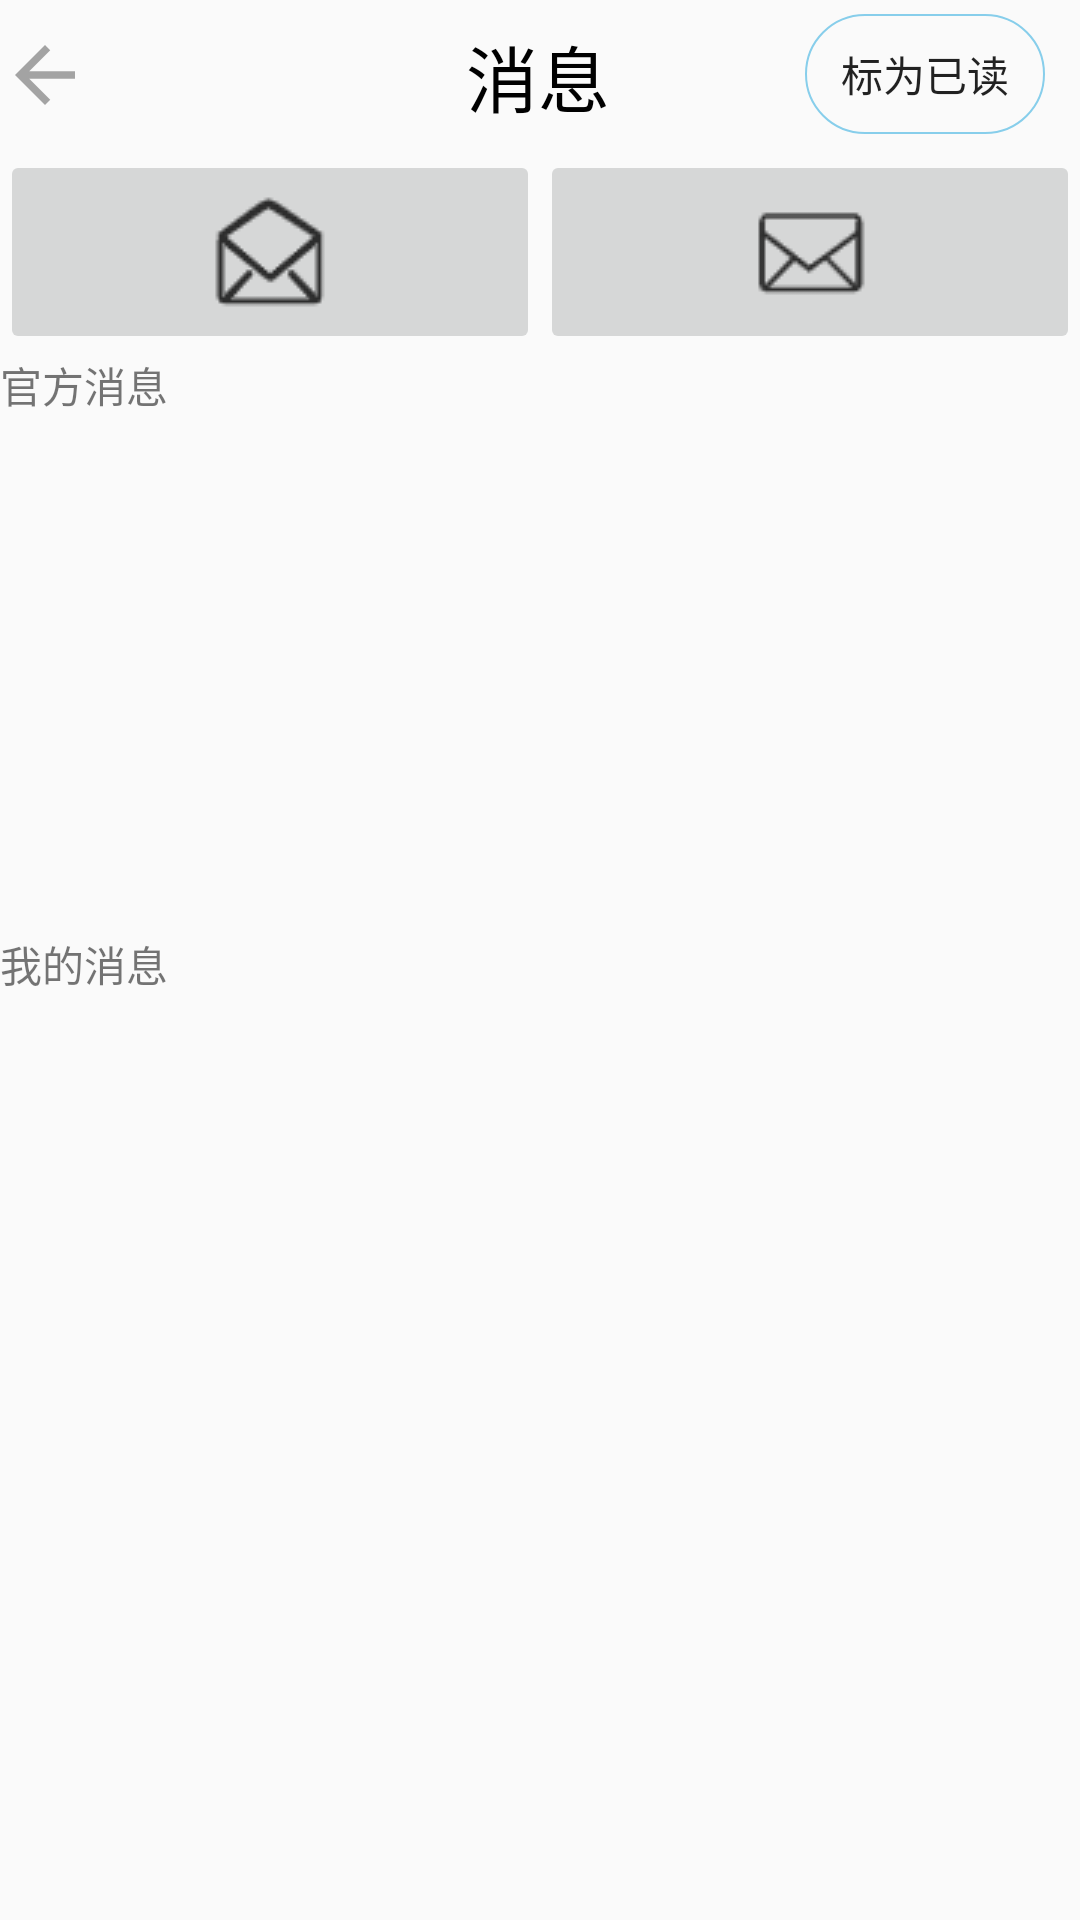

Android layout source for this screen:
<!-- AndroidManifest.xml: application theme Theme.AppCompat.Light.NoActionBar -->
<!-- res/layout/message.xml -->
<?xml version="1.0" encoding="utf-8"?>
<LinearLayout xmlns:android="http://schemas.android.com/apk/res/android"
    xmlns:app="http://schemas.android.com/apk/res-auto"
    xmlns:tools="http://schemas.android.com/tools"
    android:layout_width="match_parent"
    android:layout_height="match_parent"
    android:orientation="vertical">

    <include layout="@layout/msg_title_bar"></include>

    <LinearLayout
        android:layout_width="match_parent"
        android:layout_height="wrap_content"
        android:orientation="horizontal">

        <ImageButton
            android:id="@+id/imageButton"
            android:layout_width="wrap_content"
            android:layout_height="wrap_content"
            android:layout_weight="1"
            app:srcCompat="@drawable/already" />

        <ImageButton
            android:id="@+id/imageButton5"
            android:layout_width="wrap_content"
            android:layout_height="wrap_content"
            android:layout_weight="1"
            app:srcCompat="@drawable/noready" />
    </LinearLayout>

    <TextView
        android:id="@+id/official_news"
        android:layout_width="match_parent"
        android:layout_height="20dp"
        android:text="官方消息" />

    <ListView
        android:id="@+id/official_listview"
        android:layout_width="match_parent"
        android:layout_height="173dp" />

    <TextView
        android:id="@+id/my_news"
        android:layout_width="wrap_content"
        android:layout_height="wrap_content"
        android:text="我的消息" />

    <ListView
        android:id="@+id/my_listview"
        android:layout_width="match_parent"
        android:layout_height="match_parent" />


</LinearLayout>
<!-- res/layout/msg_title_bar.xml (included above) -->
<?xml version="1.0" encoding="utf-8"?>
<androidx.constraintlayout.widget.ConstraintLayout xmlns:android="http://schemas.android.com/apk/res/android"
    xmlns:tools="http://schemas.android.com/tools"
    tools:showIn="@layout/msg_title_bar"
    android:layout_width="match_parent"
    android:layout_height="50dp"
    xmlns:app="http://schemas.android.com/apk/res-auto">

    <ImageView
        android:id="@+id/iv_back"
        android:layout_width="30dp"
        android:layout_height="30dp"
        app:layout_constraintBottom_toBottomOf="parent"
        app:layout_constraintStart_toStartOf="parent"
        app:layout_constraintTop_toTopOf="parent"
        app:srcCompat="@drawable/abc_vector_test"
        app:tint="@color/gray" />

    <TextView
        android:id="@+id/tv_title"
        android:layout_width="wrap_content"
        android:layout_height="wrap_content"
        android:text="消息"
        android:textColor="#000"
        android:textSize="24sp"
        app:layout_constraintBottom_toBottomOf="parent"
        app:layout_constraintHorizontal_bias="0.498"
        app:layout_constraintLeft_toLeftOf="parent"
        app:layout_constraintRight_toRightOf="parent"
        app:layout_constraintTop_toTopOf="parent" />

    <Button
        android:layout_width="80dp"
        android:layout_height="40dp"
        android:background="@drawable/circle_text"
        android:text="标为已读"
        app:layout_constraintBottom_toBottomOf="parent"
        app:layout_constraintEnd_toEndOf="parent"
        app:layout_constraintHorizontal_bias="0.958"
        app:layout_constraintStart_toStartOf="parent"
        app:layout_constraintTop_toTopOf="parent"
        app:layout_constraintVertical_bias="0.466" />

</androidx.constraintlayout.widget.ConstraintLayout>
<!-- resources referenced by this layout -->
<resources>
  <color name="gray">#A3A3A3</color>
  <!-- drawable already: png bitmap (drawable-v24, 1441 bytes) -->
  <!-- drawable circle_text (drawable) -->
  <?xml version="1.0" encoding="utf-8"?>
  <shape xmlns:android="http://schemas.android.com/apk/res/android">
  
      
      <stroke
          android:width="2px"
          android:color="#87CEEB" />
      
      <corners
          android:bottomLeftRadius="500px"
          android:bottomRightRadius="500px"
          android:topLeftRadius="500px"
          android:topRightRadius="500px" />
      
  
  
  </shape>
  <!-- drawable noready: png bitmap (drawable-v24, 1072 bytes) -->
</resources>
